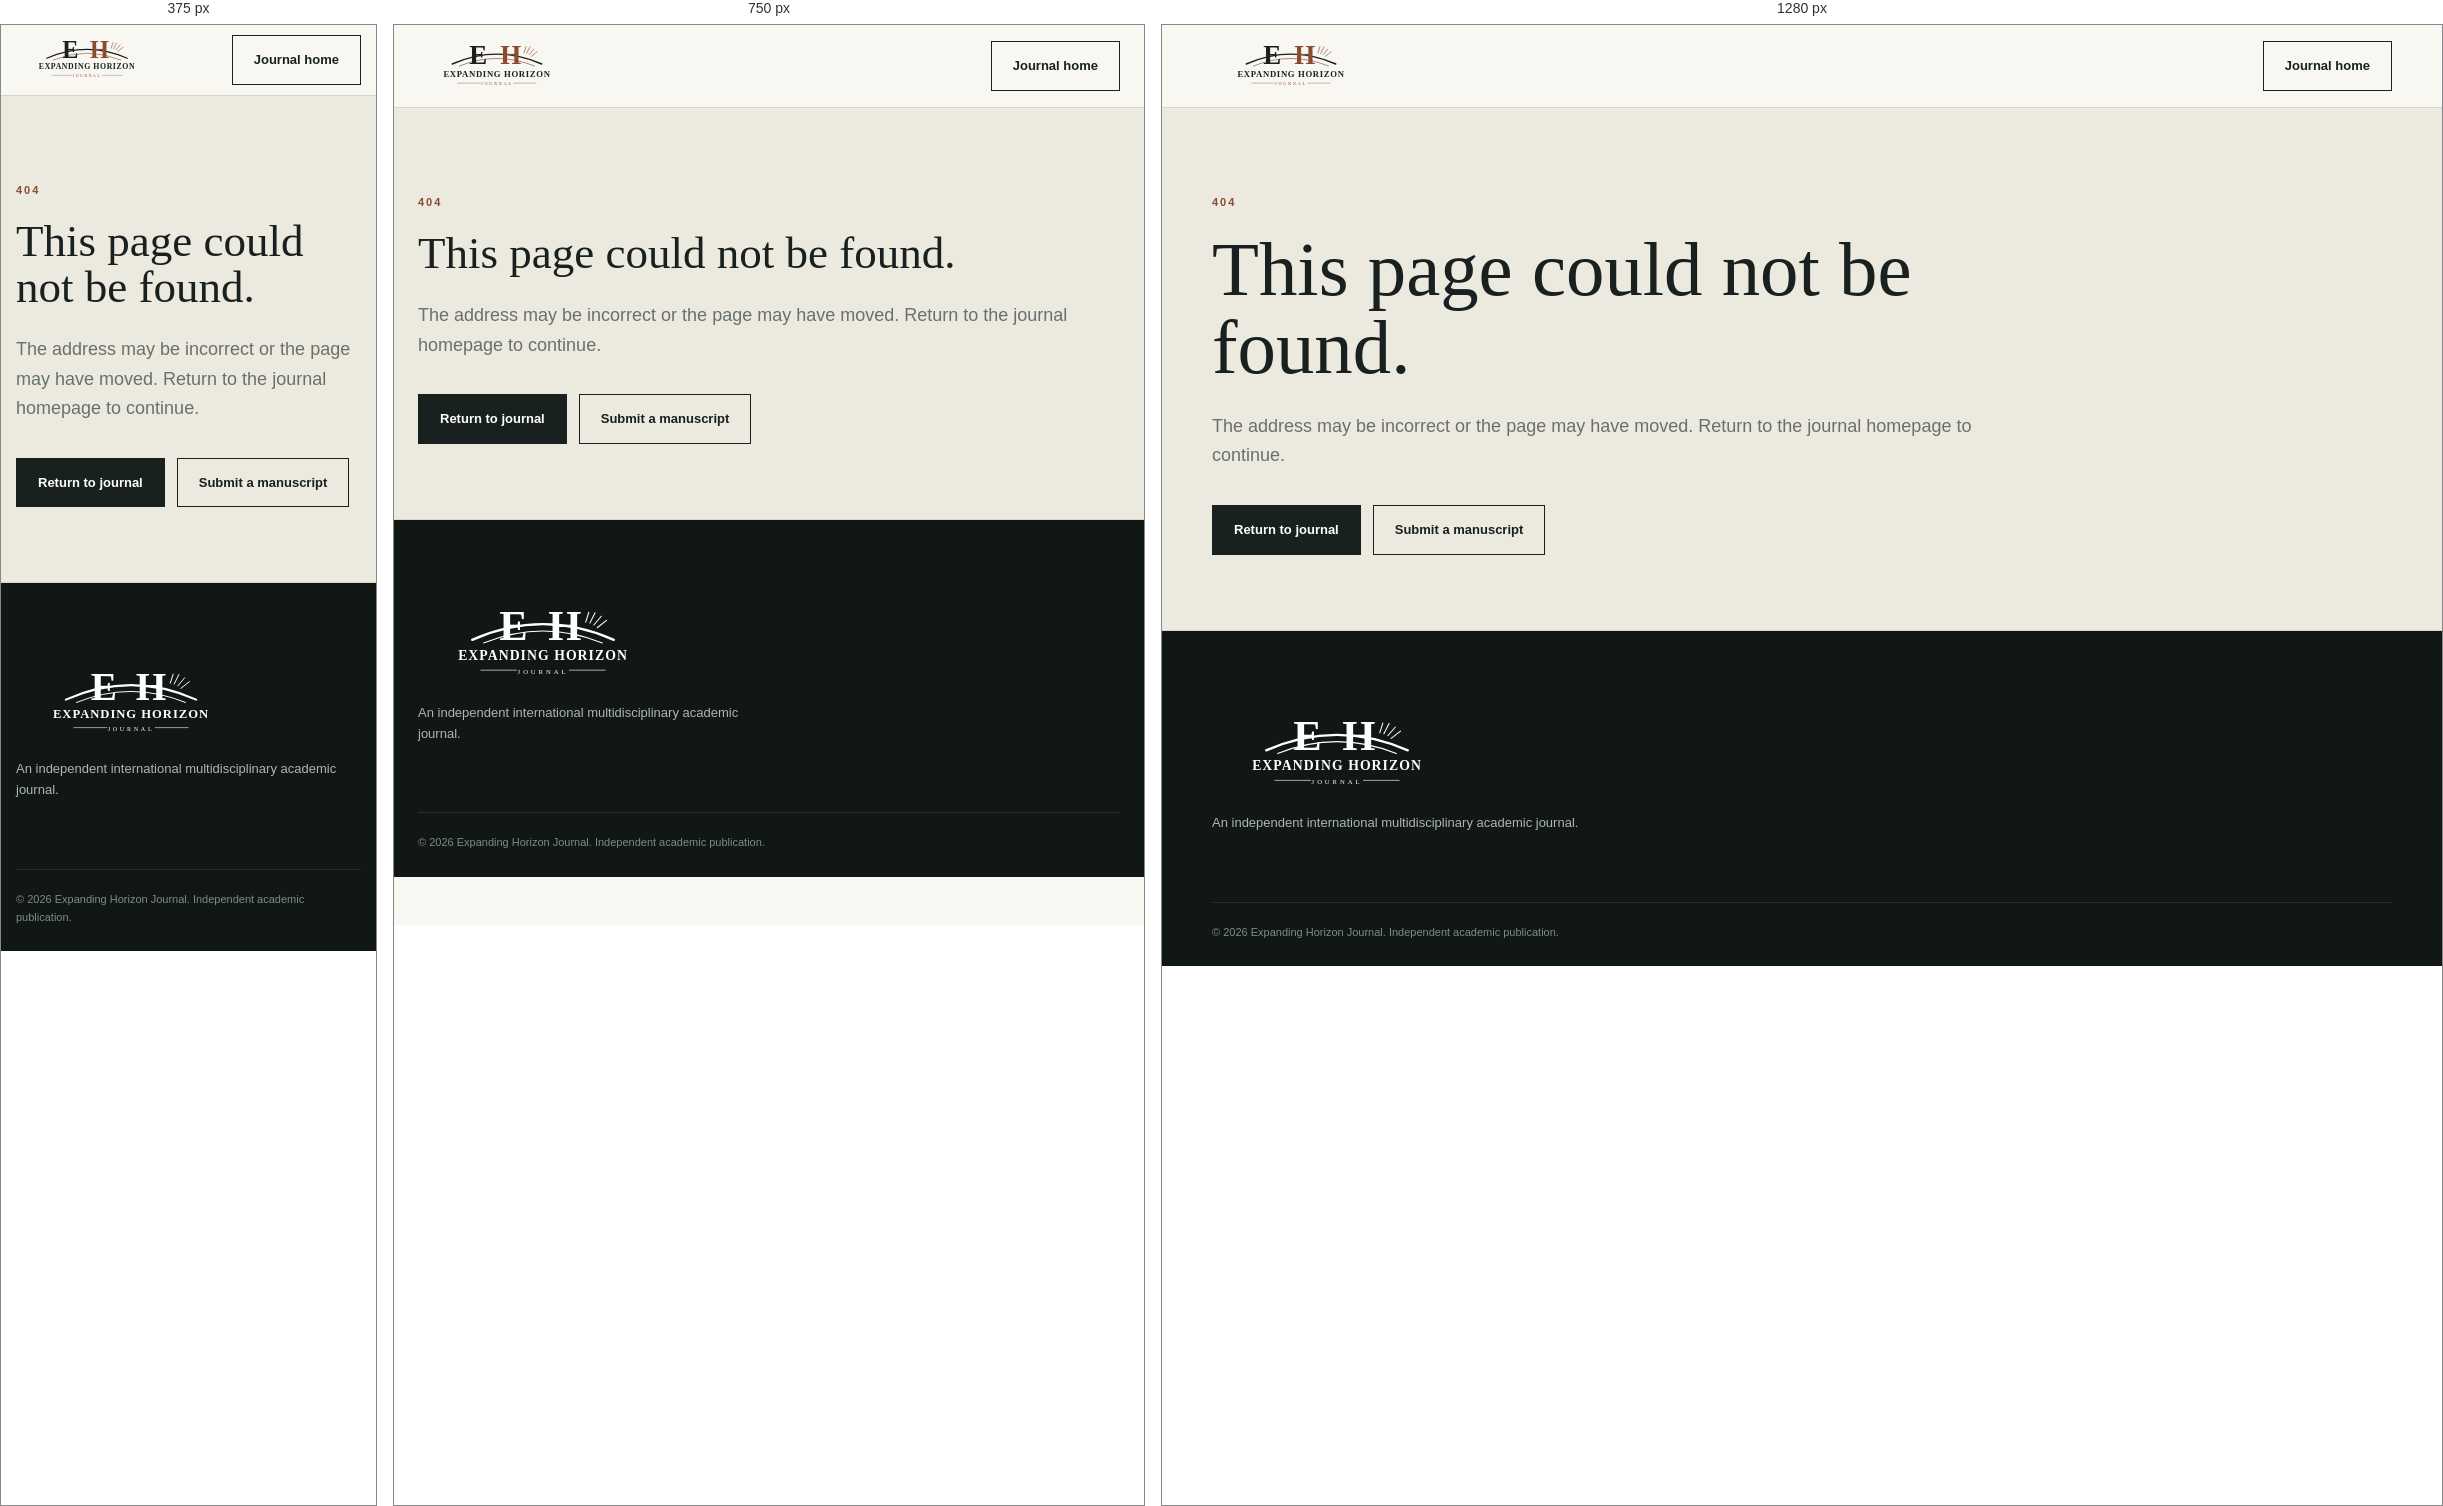
Rendered at 375 px, 750 px and 1280 px, left to right.

<!-- file: 404.html -->
<!doctype html><html lang="en"><head><meta charset="utf-8"><meta name="viewport" content="width=device-width, initial-scale=1"><meta name="robots" content="noindex"><title>Page Not Found | Expanding Horizon Journal</title><link rel="stylesheet" href="styles.css"></head><body><header class="site-header"><div class="container nav-wrap"><a class="brand" href="index.html"><img class="site-logo" src="assets/expanding-horizon-logo.svg" alt="Expanding Horizon Journal"></a><a class="button" href="index.html">Journal home</a></div></header><main><section class="page-hero"><div class="container"><p class="eyebrow">404</p><h1>This page could not be found.</h1><p>The address may be incorrect or the page may have moved. Return to the journal homepage to continue.</p><div class="actions"><a class="button dark" href="index.html">Return to journal</a><a class="button" href="submit.html">Submit a manuscript</a></div></div></section></main><footer><div class="container footer-grid"><div><a class="brand footer-brand" href="index.html"><img class="footer-logo" src="assets/expanding-horizon-logo.svg" alt="Expanding Horizon Journal"></a><p>An independent international multidisciplinary academic journal.</p></div></div><div class="container copyright">© 2026 Expanding Horizon Journal. Independent academic publication.</div></footer></body></html>


/* @media block from styles.css */
@media(max-width:900px){nav{display:none;position:absolute;left:0;right:0;top:82px;background:var(--paper);padding:20px 24px;border-bottom:1px solid var(--line);flex-direction:column;align-items:stretch}.menu-toggle{display:block}nav.open{display:flex}.hero-grid,.two-col,.issue{grid-template-columns:1fr;gap:45px}.hero-card{max-width:520px}.cards,.policy-grid,.editorial-grid{grid-template-columns:1fr 1fr}.submit-box{display:block}.submit-box .button{margin-top:20px}.footer-grid{grid-template-columns:1fr 1fr}}

/* @media block from styles.css */
@media(max-width:600px){.container{width:min(calc(100% - 30px),var(--max))}.hero{padding:60px 0}.section{padding:70px 0}.stats{grid-template-columns:1fr 1fr}.stats div:nth-child(3){border-left:1px solid #ffffff22}.cards,.policy-grid,.editorial-grid,.footer-grid{grid-template-columns:1fr}.hero h1{font-size:54px}.issue-cover{height:360px}.nav-wrap{min-height:70px}.brand-mark{width:170px;height:52px}.site-logo{width:170px;max-height:52px}.footer-logo{width:230px}.hero-card{padding:24px 18px;min-height:330px}}

/* @media block from styles.css */
@media(max-width:600px){.archive-row{display:block}.archive-row span{display:block;margin:4px 0}.form-grid{grid-template-columns:1fr}.journal-form{padding:22px}.process-list article{grid-template-columns:55px 1fr;gap:15px}.process-list h2{font-size:27px}}